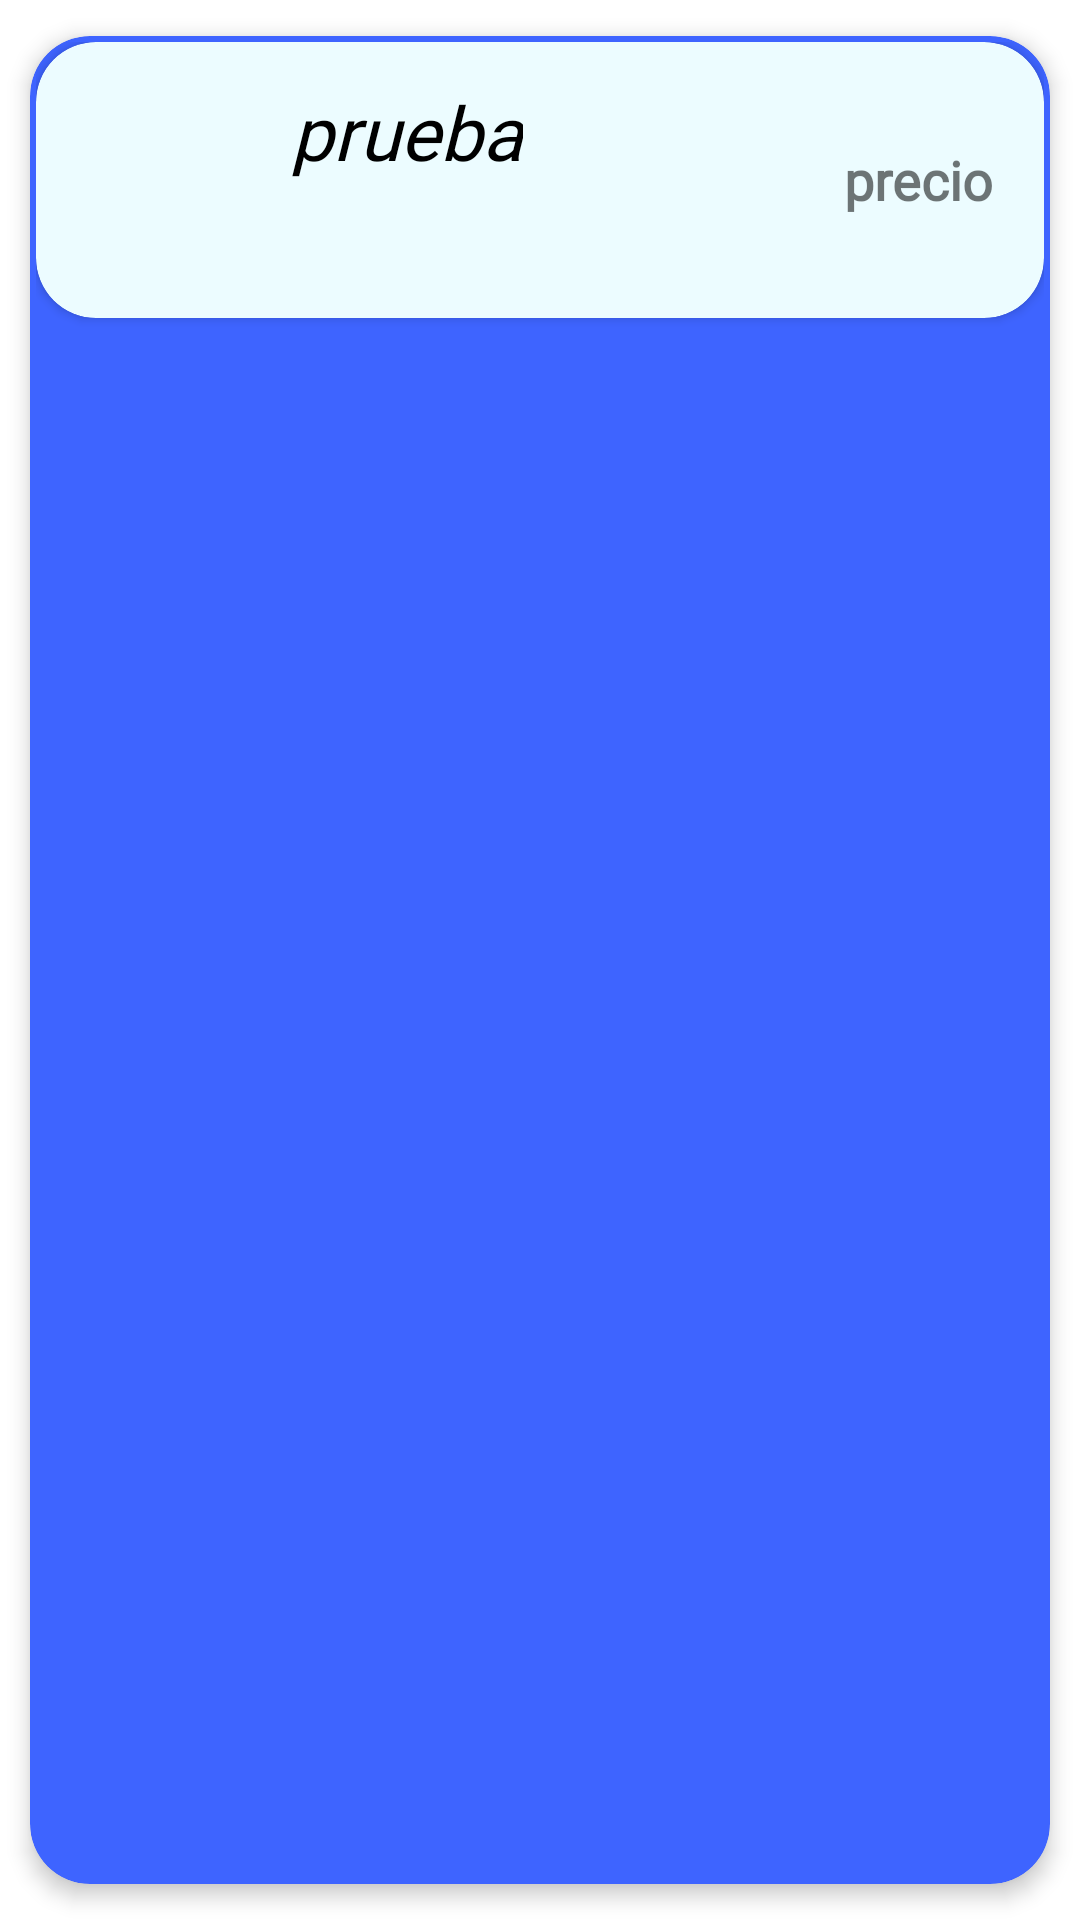

Android layout source for this screen:
<!-- AndroidManifest.xml: application theme Theme.MaterialComponents.Light.NoActionBar -->
<!-- res/layout/cards.xml -->
<?xml version="1.0" encoding="utf-8"?>
<androidx.cardview.widget.CardView xmlns:android="http://schemas.android.com/apk/res/android"
    xmlns:app="http://schemas.android.com/apk/res-auto"
    android:id="@+id/cv"
    android:layout_width="match_parent"
    android:layout_height="wrap_content"
    android:animateLayoutChanges="true"
    app:cardCornerRadius="20dp"
    app:cardBackgroundColor="@color/principal"
    app:cardElevation="4dp"
    app:cardUseCompatPadding="true"
    app:contentPadding="2dp">
    <androidx.cardview.widget.CardView
        android:layout_width="match_parent"
        android:layout_height="wrap_content"
        app:cardCornerRadius="20dp"
        app:contentPadding="5dp"
        app:cardBackgroundColor="@color/card_view">
        <LinearLayout
            android:layout_width="match_parent"
            android:layout_height="wrap_content"
            android:animateLayoutChanges="true"
            android:orientation="vertical">
            <RelativeLayout
                android:layout_width="match_parent"
                android:layout_height="wrap_content"
                android:padding="6dp"
                android:orientation="horizontal">

                <ImageView
                    android:id="@+id/imagen"
                    android:layout_width="70dp"
                    android:layout_height="70dp"
                    android:layout_alignParentStart="true"
                    android:layout_alignParentLeft="true"
                    android:layout_centerVertical="true"
                    android:layout_gravity="center"
                    android:paddingLeft="14dp"
                    android:paddingRight="14dp"
                    app:srcCompat="@drawable/ic_launcher_foreground"></ImageView>
                <LinearLayout
                    android:id="@+id/linearLayout"
                    android:layout_width="wrap_content"
                    android:layout_height="wrap_content"
                    android:layout_alignParentTop="true"
                    android:layout_marginStart="4dp"
                    android:layout_marginTop="2dp"
                    android:layout_toEndOf="@+id/imagen"
                    android:orientation="vertical"
                    android:layout_marginLeft="4dp"
                    android:layout_toRightOf="@+id/imagen">
                    <TextView
                        android:id="@+id/nombreTV"
                        android:layout_width="match_parent"
                        android:layout_height="wrap_content"
                        android:layout_marginBottom="2dp"
                        android:text="prueba"
                        android:textColor="@color/black"
                        android:textSize="25sp"
                        android:textStyle="italic"
                        android:fontFamily="@font/happy_monkey">

                    </TextView>

                </LinearLayout>

                <TextView
                    android:id="@+id/precioTV"
                    android:layout_width="wrap_content"
                    android:layout_height="wrap_content"
                    android:layout_alignParentEnd="true"
                    android:layout_alignParentRight="true"
                    android:layout_centerVertical="true"
                    android:layout_marginEnd="6dp"
                    android:layout_marginRight="6dp"
                    android:fontFamily="@font/happy_monkey"
                    android:text="precio"
                    android:textSize="18sp"
                    android:textStyle="bold"></TextView>





            </RelativeLayout>

        </LinearLayout>
    </androidx.cardview.widget.CardView>



</androidx.cardview.widget.CardView>
<!-- resources referenced by this layout -->
<resources>
  <color name="black">#FF000000</color>
  <color name="card_view">#ECFCFF</color>
  <color name="principal">#3E64FF</color>
</resources>
